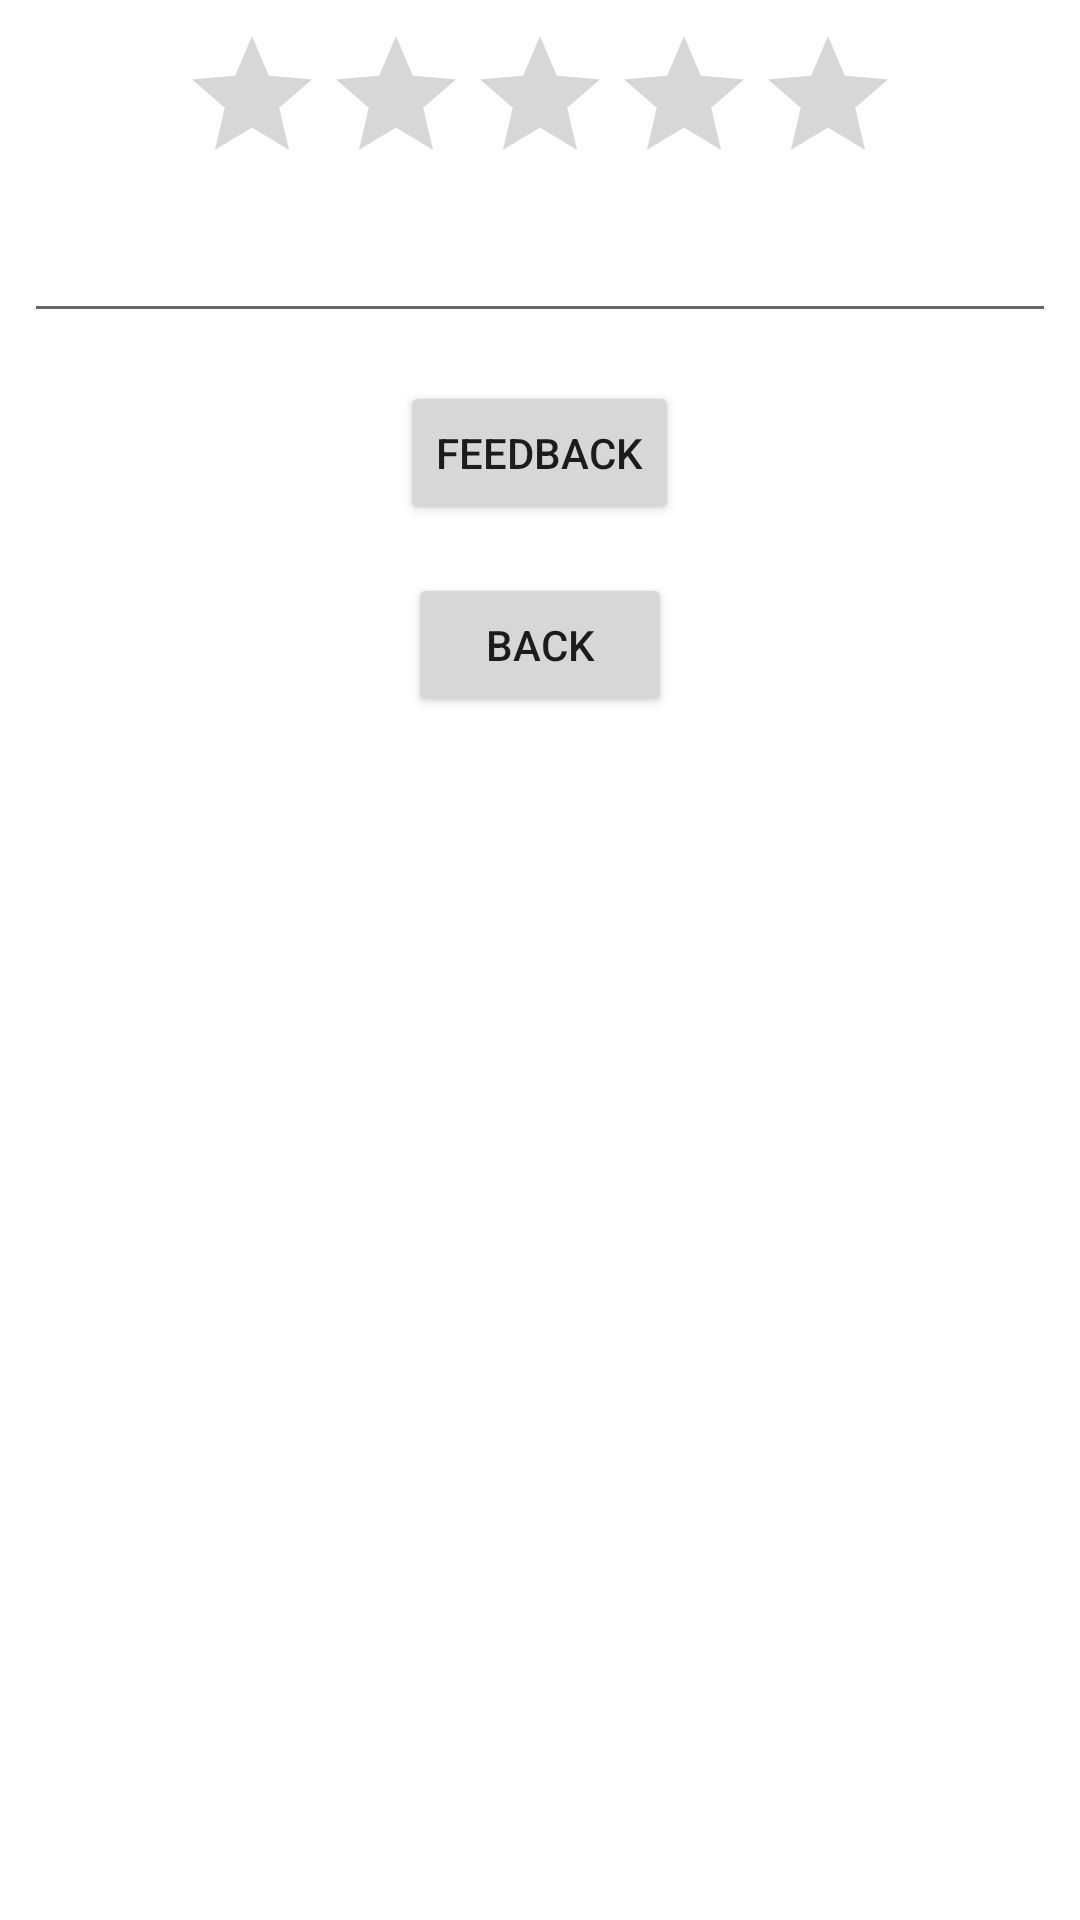

The Android layout XML behind this screen, and the referenced resources:
<!-- AndroidManifest.xml: application theme Theme.TwichStreams -->
<!-- res/layout/activity_rating.xml -->
<?xml version="1.0" encoding="utf-8"?>
<LinearLayout xmlns:android="http://schemas.android.com/apk/res/android"
    xmlns:app="http://schemas.android.com/apk/res-auto"
    xmlns:tools="http://schemas.android.com/tools"
    android:layout_width="match_parent"
    android:layout_height="match_parent"
    android:orientation="vertical"
    tools:context=".view.RatingActivity">

    <RatingBar
        android:id="@+id/rating_bar"
        android:layout_width="wrap_content"
        android:layout_height="wrap_content"
        android:layout_gravity="center"
        android:layout_margin="8dp" />

    <EditText
        android:id="@+id/feedback_et"
        android:layout_width="match_parent"
        android:layout_height="30dp"
        android:layout_margin="8dp" />

    <Button
        android:id="@+id/send_feedback_bt"
        android:layout_width="wrap_content"
        android:layout_height="wrap_content"
        android:layout_gravity="center"
        android:text="@string/feedback"
        android:layout_margin="8dp" />

    <Button
        android:id="@+id/back_bt"
        android:layout_width="wrap_content"
        android:layout_height="wrap_content"
        android:layout_gravity="center"
        android:text="@string/back"
        android:layout_margin="8dp" />

</LinearLayout>
<!-- resources referenced by this layout -->
<resources>
  <string name="back">back</string>
  <string name="feedback">feedback</string>
  <style name="Theme.TwichStreams" parent="Theme.MaterialComponents.DayNight.DarkActionBar">
          
          <item name="colorPrimary">@color/purple_500</item>
          <item name="colorPrimaryVariant">@color/purple_700</item>
          <item name="colorOnPrimary">@color/white</item>
          
          <item name="colorSecondary">@color/teal_200</item>
          <item name="colorSecondaryVariant">@color/teal_700</item>
          <item name="colorOnSecondary">@color/black</item>
          
          <item name="android:statusBarColor" tools:targetApi="l">?attr/colorPrimaryVariant</item>
          
      </style>
  <!-- not gathered from this repository: default colours our renderer supplied (Android Studio template values) -->
  <color name="purple_500">#FF6200EE</color>
  <color name="purple_700">#FF3700B3</color>
  <color name="teal_200">#FF03DAC5</color>
  <color name="teal_700">#FF018786</color>
  <color name="black">#FF000000</color>
  <color name="white">#FFFFFFFF</color>
</resources>
